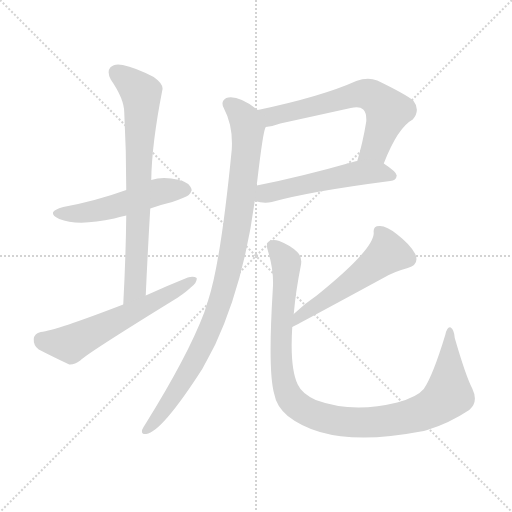
t = 0.00 s
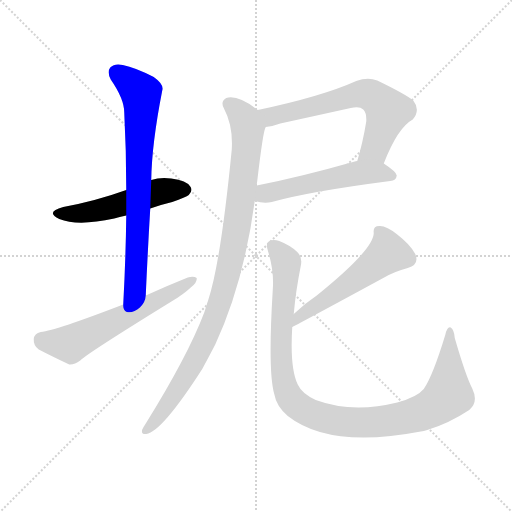
t = 1.31 s
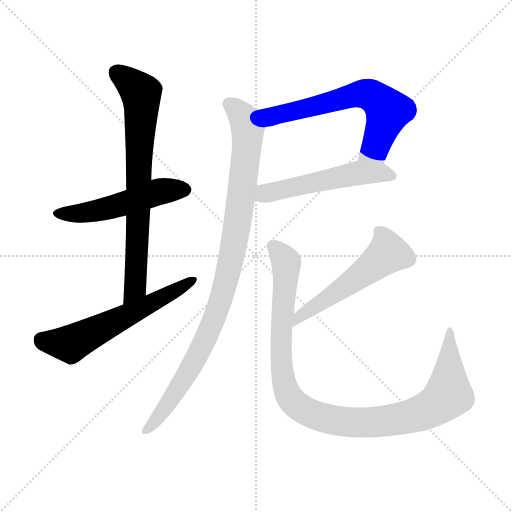
t = 2.61 s
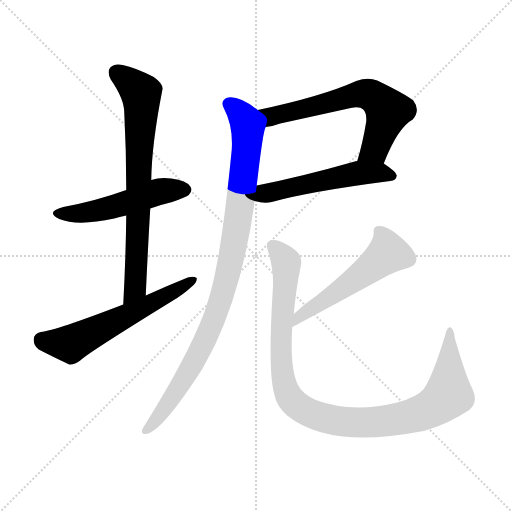
t = 3.92 s
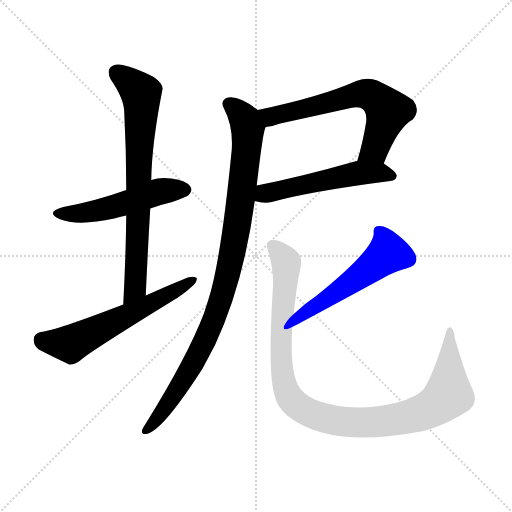
t = 5.23 s
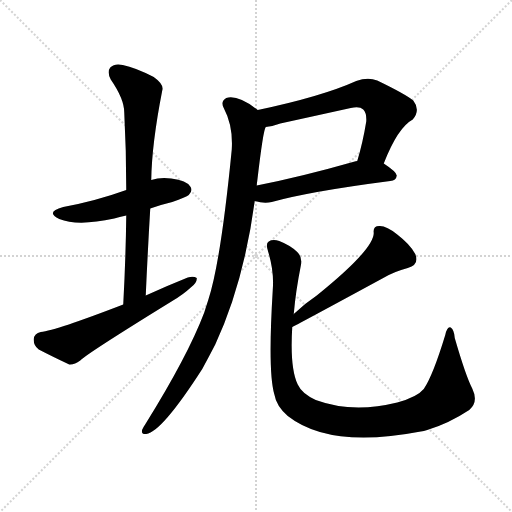
t = 6.53 s

The animated SVG that drew these frames (rendered in a browser with its animation timeline set to each time). Animation: 8 CSS @keyframes rules; one cycle of 6.53 s.

<svg version="1.1" viewBox="0 0 1024 1024" xmlns="http://www.w3.org/2000/svg">
  <g stroke="lightgray" stroke-dasharray="1,1" stroke-width="1" transform="scale(4, 4)">
    <line x1="0" y1="0" x2="256" y2="256"></line>
    <line x1="256" y1="0" x2="0" y2="256"></line>
    <line x1="128" y1="0" x2="128" y2="256"></line>
    <line x1="0" y1="128" x2="256" y2="128"></line>
  </g>
<g transform="scale(1, -1) translate(0, -900)">
   <style type="text/css">
    @keyframes keyframes0 {
      from {
       stroke: blue;
       stroke-dashoffset: 514;
       stroke-width: 128;
       }
       63% {
       animation-timing-function: step-end;
       stroke: blue;
       stroke-dashoffset: 0;
       stroke-width: 128;
       }
       to {
       stroke: black;
       stroke-width: 1024;
       }
       }
       #make-me-a-hanzi-animation-0 {
         animation: keyframes0 0.668294s both;
         animation-delay: 0.000000s;
         animation-timing-function: linear;
       }
    @keyframes keyframes1 {
      from {
       stroke: blue;
       stroke-dashoffset: 744;
       stroke-width: 128;
       }
       71% {
       animation-timing-function: step-end;
       stroke: blue;
       stroke-dashoffset: 0;
       stroke-width: 128;
       }
       to {
       stroke: black;
       stroke-width: 1024;
       }
       }
       #make-me-a-hanzi-animation-1 {
         animation: keyframes1 0.855469s both;
         animation-delay: 0.668294s;
         animation-timing-function: linear;
       }
    @keyframes keyframes2 {
      from {
       stroke: blue;
       stroke-dashoffset: 593;
       stroke-width: 128;
       }
       66% {
       animation-timing-function: step-end;
       stroke: blue;
       stroke-dashoffset: 0;
       stroke-width: 128;
       }
       to {
       stroke: black;
       stroke-width: 1024;
       }
       }
       #make-me-a-hanzi-animation-2 {
         animation: keyframes2 0.732585s both;
         animation-delay: 1.523763s;
         animation-timing-function: linear;
       }
    @keyframes keyframes3 {
      from {
       stroke: blue;
       stroke-dashoffset: 641;
       stroke-width: 128;
       }
       68% {
       animation-timing-function: step-end;
       stroke: blue;
       stroke-dashoffset: 0;
       stroke-width: 128;
       }
       to {
       stroke: black;
       stroke-width: 1024;
       }
       }
       #make-me-a-hanzi-animation-3 {
         animation: keyframes3 0.771647s both;
         animation-delay: 2.256348s;
         animation-timing-function: linear;
       }
    @keyframes keyframes4 {
      from {
       stroke: blue;
       stroke-dashoffset: 530;
       stroke-width: 128;
       }
       63% {
       animation-timing-function: step-end;
       stroke: blue;
       stroke-dashoffset: 0;
       stroke-width: 128;
       }
       to {
       stroke: black;
       stroke-width: 1024;
       }
       }
       #make-me-a-hanzi-animation-4 {
         animation: keyframes4 0.681315s both;
         animation-delay: 3.027995s;
         animation-timing-function: linear;
       }
    @keyframes keyframes5 {
      from {
       stroke: blue;
       stroke-dashoffset: 967;
       stroke-width: 128;
       }
       76% {
       animation-timing-function: step-end;
       stroke: blue;
       stroke-dashoffset: 0;
       stroke-width: 128;
       }
       to {
       stroke: black;
       stroke-width: 1024;
       }
       }
       #make-me-a-hanzi-animation-5 {
         animation: keyframes5 1.036947s both;
         animation-delay: 3.709310s;
         animation-timing-function: linear;
       }
    @keyframes keyframes6 {
      from {
       stroke: blue;
       stroke-dashoffset: 539;
       stroke-width: 128;
       }
       64% {
       animation-timing-function: step-end;
       stroke: blue;
       stroke-dashoffset: 0;
       stroke-width: 128;
       }
       to {
       stroke: black;
       stroke-width: 1024;
       }
       }
       #make-me-a-hanzi-animation-6 {
         animation: keyframes6 0.688639s both;
         animation-delay: 4.746257s;
         animation-timing-function: linear;
       }
    @keyframes keyframes7 {
      from {
       stroke: blue;
       stroke-dashoffset: 1042;
       stroke-width: 128;
       }
       77% {
       animation-timing-function: step-end;
       stroke: blue;
       stroke-dashoffset: 0;
       stroke-width: 128;
       }
       to {
       stroke: black;
       stroke-width: 1024;
       }
       }
       #make-me-a-hanzi-animation-7 {
         animation: keyframes7 1.097982s both;
         animation-delay: 5.434896s;
         animation-timing-function: linear;
       }
</style>
<path d="M 300.5 483.0 Q 319.5 490.0 344.5 496.0 Q 372.5 506.0 377.5 510.0 Q 386.5 519.0 380.5 527.0 Q 373.5 539.0 342.5 543.0 Q 320.5 546.0 302.5 540.0 L 252.5 520.0 Q 191.5 498.0 126.5 486.0 Q 89.5 476.0 118.5 462.0 Q 155.5 447.0 228.5 463.0 Q 238.5 466.0 252.5 469.0 L 300.5 483.0 Z" fill="lightgray"></path> 
<path d="M 291.5 309.0 Q 295.5 399.0 300.5 483.0 L 302.5 540.0 Q 303.5 612.0 324.5 719.0 Q 328.5 731.0 307.5 746.0 Q 270.5 765.0 245.5 770.0 Q 229.5 774.0 220.5 765.0 Q 213.5 756.0 221.5 741.0 Q 248.5 702.0 248.5 675.0 Q 252.5 600.0 252.5 520.0 L 252.5 469.0 Q 251.5 384.0 246.5 291.0 C 244.5 261.0 290.5 279.0 291.5 309.0 Z" fill="lightgray"></path> 
<path d="M 246.5 291.0 Q 111.5 239.0 81.5 236.0 Q 68.5 233.0 67.5 222.0 Q 66.5 209.0 77.5 201.0 Q 102.5 188.0 138.5 171.0 Q 148.5 170.0 160.5 179.0 Q 172.5 192.0 344.5 298.0 Q 366.5 311.0 381.5 325.0 Q 394.5 335.0 393.5 344.0 Q 387.5 348.0 375.5 345.0 Q 335.5 329.0 291.5 309.0 L 246.5 291.0 Z" fill="lightgray"></path> 
<path d="M 767.5 573.0 Q 795.5 645.0 825.5 661.0 Q 841.5 680.0 826.5 699.0 Q 810.5 712.0 754.5 739.0 Q 735.5 746.0 712.5 738.0 Q 643.5 707.0 515.5 680.0 C 486.5 674.0 501.5 641.0 531.5 646.0 Q 544.5 647.0 560.5 653.0 Q 633.5 669.0 701.5 684.0 Q 719.5 688.0 726.5 681.0 Q 733.5 674.0 732.5 657.0 Q 725.5 614.0 714.5 578.0 C 706.5 549.0 756.5 545.0 767.5 573.0 Z" fill="lightgray"></path> 
<path d="M 509.5 498.0 Q 528.5 492.0 543.5 496.0 Q 618.5 517.0 780.5 538.0 Q 792.5 539.0 793.5 549.0 Q 793.5 556.0 767.5 573.0 C 748.5 586.0 743.5 585.0 714.5 578.0 Q 710.5 578.0 709.5 577.0 Q 600.5 546.0 513.5 529.0 C 484.5 523.0 480.5 506.0 509.5 498.0 Z" fill="lightgray"></path> 
<path d="M 515.5 680.0 Q 475.5 711.0 452.5 704.0 Q 440.5 697.0 447.5 684.0 Q 466.5 648.0 463.5 601.0 Q 441.5 376.0 416.5 300.0 Q 412.5 288.0 408.5 275.0 Q 375.5 188.0 291.5 53.0 Q 287.5 47.0 284.5 41.0 Q 281.5 31.0 292.5 32.0 Q 323.5 36.0 404.5 162.0 Q 417.5 186.0 430.5 211.0 Q 487.5 334.0 509.5 498.0 L 513.5 529.0 Q 513.5 533.0 514.5 538.0 Q 526.5 641.0 531.5 646.0 C 536.5 665.0 536.5 665.0 515.5 680.0 Z" fill="lightgray"></path> 
<path d="M 584.5 246.0 Q 602.5 255.0 766.5 344.0 Q 788.5 357.0 815.5 364.0 Q 839.5 371.0 830.5 392.0 Q 820.5 411.0 794.5 431.0 Q 772.5 449.0 758.5 448.0 Q 745.5 448.0 747.5 434.0 Q 747.5 401.0 633.5 309.0 Q 609.5 293.0 587.5 272.0 C 565.5 252.0 557.5 232.0 584.5 246.0 Z" fill="lightgray"></path> 
<path d="M 944.5 123.0 Q 931.5 148.0 909.5 224.0 Q 908.5 240.0 901.5 245.0 Q 894.5 248.0 890.5 230.0 Q 865.5 148.0 847.5 122.0 Q 834.5 106.0 794.5 95.0 Q 704.5 73.0 631.5 100.0 Q 603.5 113.0 595.5 131.0 Q 579.5 164.0 584.5 246.0 L 587.5 272.0 Q 591.5 318.0 601.5 368.0 Q 605.5 386.0 594.5 396.0 Q 581.5 409.0 558.5 418.0 Q 545.5 422.0 537.5 417.0 Q 530.5 413.0 536.5 396.0 Q 548.5 357.0 545.5 320.0 Q 535.5 157.0 548.5 112.0 Q 552.5 88.0 575.5 68.0 Q 659.5 2.0 841.5 37.0 Q 847.5 38.0 854.5 40.0 Q 897.5 53.0 938.5 80.0 Q 957.5 96.0 944.5 123.0 Z" fill="lightgray"></path> 
      <clipPath id="make-me-a-hanzi-clip-0">
      <path d="M 300.5 483.0 Q 319.5 490.0 344.5 496.0 Q 372.5 506.0 377.5 510.0 Q 386.5 519.0 380.5 527.0 Q 373.5 539.0 342.5 543.0 Q 320.5 546.0 302.5 540.0 L 252.5 520.0 Q 191.5 498.0 126.5 486.0 Q 89.5 476.0 118.5 462.0 Q 155.5 447.0 228.5 463.0 Q 238.5 466.0 252.5 469.0 L 300.5 483.0 Z" fill="lightgray"></path>
      </clipPath>
      <path clip-path="url(#make-me-a-hanzi-clip-0)" d="M 119.5 475.0 L 151.5 473.0 L 214.5 482.0 L 323.5 518.0 L 370.5 520.0 " fill="none" id="make-me-a-hanzi-animation-0" stroke-dasharray="386 772" stroke-linecap="round"></path>

      <clipPath id="make-me-a-hanzi-clip-1">
      <path d="M 291.5 309.0 Q 295.5 399.0 300.5 483.0 L 302.5 540.0 Q 303.5 612.0 324.5 719.0 Q 328.5 731.0 307.5 746.0 Q 270.5 765.0 245.5 770.0 Q 229.5 774.0 220.5 765.0 Q 213.5 756.0 221.5 741.0 Q 248.5 702.0 248.5 675.0 Q 252.5 600.0 252.5 520.0 L 252.5 469.0 Q 251.5 384.0 246.5 291.0 C 244.5 261.0 290.5 279.0 291.5 309.0 Z" fill="lightgray"></path>
      </clipPath>
      <path clip-path="url(#make-me-a-hanzi-clip-1)" d="M 232.5 756.0 L 282.5 714.0 L 283.5 699.0 L 271.5 334.0 L 270.5 324.0 L 250.5 299.0 " fill="none" id="make-me-a-hanzi-animation-1" stroke-dasharray="616 1232" stroke-linecap="round"></path>

      <clipPath id="make-me-a-hanzi-clip-2">
      <path d="M 246.5 291.0 Q 111.5 239.0 81.5 236.0 Q 68.5 233.0 67.5 222.0 Q 66.5 209.0 77.5 201.0 Q 102.5 188.0 138.5 171.0 Q 148.5 170.0 160.5 179.0 Q 172.5 192.0 344.5 298.0 Q 366.5 311.0 381.5 325.0 Q 394.5 335.0 393.5 344.0 Q 387.5 348.0 375.5 345.0 Q 335.5 329.0 291.5 309.0 L 246.5 291.0 Z" fill="lightgray"></path>
      </clipPath>
      <path clip-path="url(#make-me-a-hanzi-clip-2)" d="M 83.5 221.0 L 140.5 212.0 L 301.5 290.0 L 388.5 340.0 " fill="none" id="make-me-a-hanzi-animation-2" stroke-dasharray="465 930" stroke-linecap="round"></path>

      <clipPath id="make-me-a-hanzi-clip-3">
      <path d="M 767.5 573.0 Q 795.5 645.0 825.5 661.0 Q 841.5 680.0 826.5 699.0 Q 810.5 712.0 754.5 739.0 Q 735.5 746.0 712.5 738.0 Q 643.5 707.0 515.5 680.0 C 486.5 674.0 501.5 641.0 531.5 646.0 Q 544.5 647.0 560.5 653.0 Q 633.5 669.0 701.5 684.0 Q 719.5 688.0 726.5 681.0 Q 733.5 674.0 732.5 657.0 Q 725.5 614.0 714.5 578.0 C 706.5 549.0 756.5 545.0 767.5 573.0 Z" fill="lightgray"></path>
      </clipPath>
      <path clip-path="url(#make-me-a-hanzi-clip-3)" d="M 526.5 678.0 L 542.5 667.0 L 717.5 712.0 L 749.5 706.0 L 775.5 678.0 L 749.5 602.0 L 721.5 583.0 " fill="none" id="make-me-a-hanzi-animation-3" stroke-dasharray="513 1026" stroke-linecap="round"></path>

      <clipPath id="make-me-a-hanzi-clip-4">
      <path d="M 509.5 498.0 Q 528.5 492.0 543.5 496.0 Q 618.5 517.0 780.5 538.0 Q 792.5 539.0 793.5 549.0 Q 793.5 556.0 767.5 573.0 C 748.5 586.0 743.5 585.0 714.5 578.0 Q 710.5 578.0 709.5 577.0 Q 600.5 546.0 513.5 529.0 C 484.5 523.0 480.5 506.0 509.5 498.0 Z" fill="lightgray"></path>
      </clipPath>
      <path clip-path="url(#make-me-a-hanzi-clip-4)" d="M 517.5 505.0 L 551.5 518.0 L 716.5 554.0 L 759.5 555.0 L 784.5 548.0 " fill="none" id="make-me-a-hanzi-animation-4" stroke-dasharray="402 804" stroke-linecap="round"></path>

      <clipPath id="make-me-a-hanzi-clip-5">
      <path d="M 515.5 680.0 Q 475.5 711.0 452.5 704.0 Q 440.5 697.0 447.5 684.0 Q 466.5 648.0 463.5 601.0 Q 441.5 376.0 416.5 300.0 Q 412.5 288.0 408.5 275.0 Q 375.5 188.0 291.5 53.0 Q 287.5 47.0 284.5 41.0 Q 281.5 31.0 292.5 32.0 Q 323.5 36.0 404.5 162.0 Q 417.5 186.0 430.5 211.0 Q 487.5 334.0 509.5 498.0 L 513.5 529.0 Q 513.5 533.0 514.5 538.0 Q 526.5 641.0 531.5 646.0 C 536.5 665.0 536.5 665.0 515.5 680.0 Z" fill="lightgray"></path>
      </clipPath>
      <path clip-path="url(#make-me-a-hanzi-clip-5)" d="M 457.5 692.0 L 480.5 673.0 L 495.5 635.0 L 476.5 460.0 L 451.5 336.0 L 427.5 261.0 L 381.5 162.0 L 325.5 76.0 L 293.5 41.0 " fill="none" id="make-me-a-hanzi-animation-5" stroke-dasharray="839 1678" stroke-linecap="round"></path>

      <clipPath id="make-me-a-hanzi-clip-6">
      <path d="M 584.5 246.0 Q 602.5 255.0 766.5 344.0 Q 788.5 357.0 815.5 364.0 Q 839.5 371.0 830.5 392.0 Q 820.5 411.0 794.5 431.0 Q 772.5 449.0 758.5 448.0 Q 745.5 448.0 747.5 434.0 Q 747.5 401.0 633.5 309.0 Q 609.5 293.0 587.5 272.0 C 565.5 252.0 557.5 232.0 584.5 246.0 Z" fill="lightgray"></path>
      </clipPath>
      <path clip-path="url(#make-me-a-hanzi-clip-6)" d="M 757.5 438.0 L 766.5 427.0 L 775.5 394.0 L 718.5 346.0 L 612.5 277.0 L 588.5 254.0 " fill="none" id="make-me-a-hanzi-animation-6" stroke-dasharray="411 822" stroke-linecap="round"></path>

      <clipPath id="make-me-a-hanzi-clip-7">
      <path d="M 944.5 123.0 Q 931.5 148.0 909.5 224.0 Q 908.5 240.0 901.5 245.0 Q 894.5 248.0 890.5 230.0 Q 865.5 148.0 847.5 122.0 Q 834.5 106.0 794.5 95.0 Q 704.5 73.0 631.5 100.0 Q 603.5 113.0 595.5 131.0 Q 579.5 164.0 584.5 246.0 L 587.5 272.0 Q 591.5 318.0 601.5 368.0 Q 605.5 386.0 594.5 396.0 Q 581.5 409.0 558.5 418.0 Q 545.5 422.0 537.5 417.0 Q 530.5 413.0 536.5 396.0 Q 548.5 357.0 545.5 320.0 Q 535.5 157.0 548.5 112.0 Q 552.5 88.0 575.5 68.0 Q 659.5 2.0 841.5 37.0 Q 847.5 38.0 854.5 40.0 Q 897.5 53.0 938.5 80.0 Q 957.5 96.0 944.5 123.0 Z" fill="lightgray"></path>
      </clipPath>
      <path clip-path="url(#make-me-a-hanzi-clip-7)" d="M 545.5 408.0 L 572.5 376.0 L 561.5 227.0 L 567.5 139.0 L 583.5 100.0 L 615.5 76.0 L 687.5 56.0 L 733.5 55.0 L 805.5 63.0 L 862.5 83.0 L 896.5 112.0 L 900.5 238.0 " fill="none" id="make-me-a-hanzi-animation-7" stroke-dasharray="914 1828" stroke-linecap="round"></path>

</g>
</svg>
